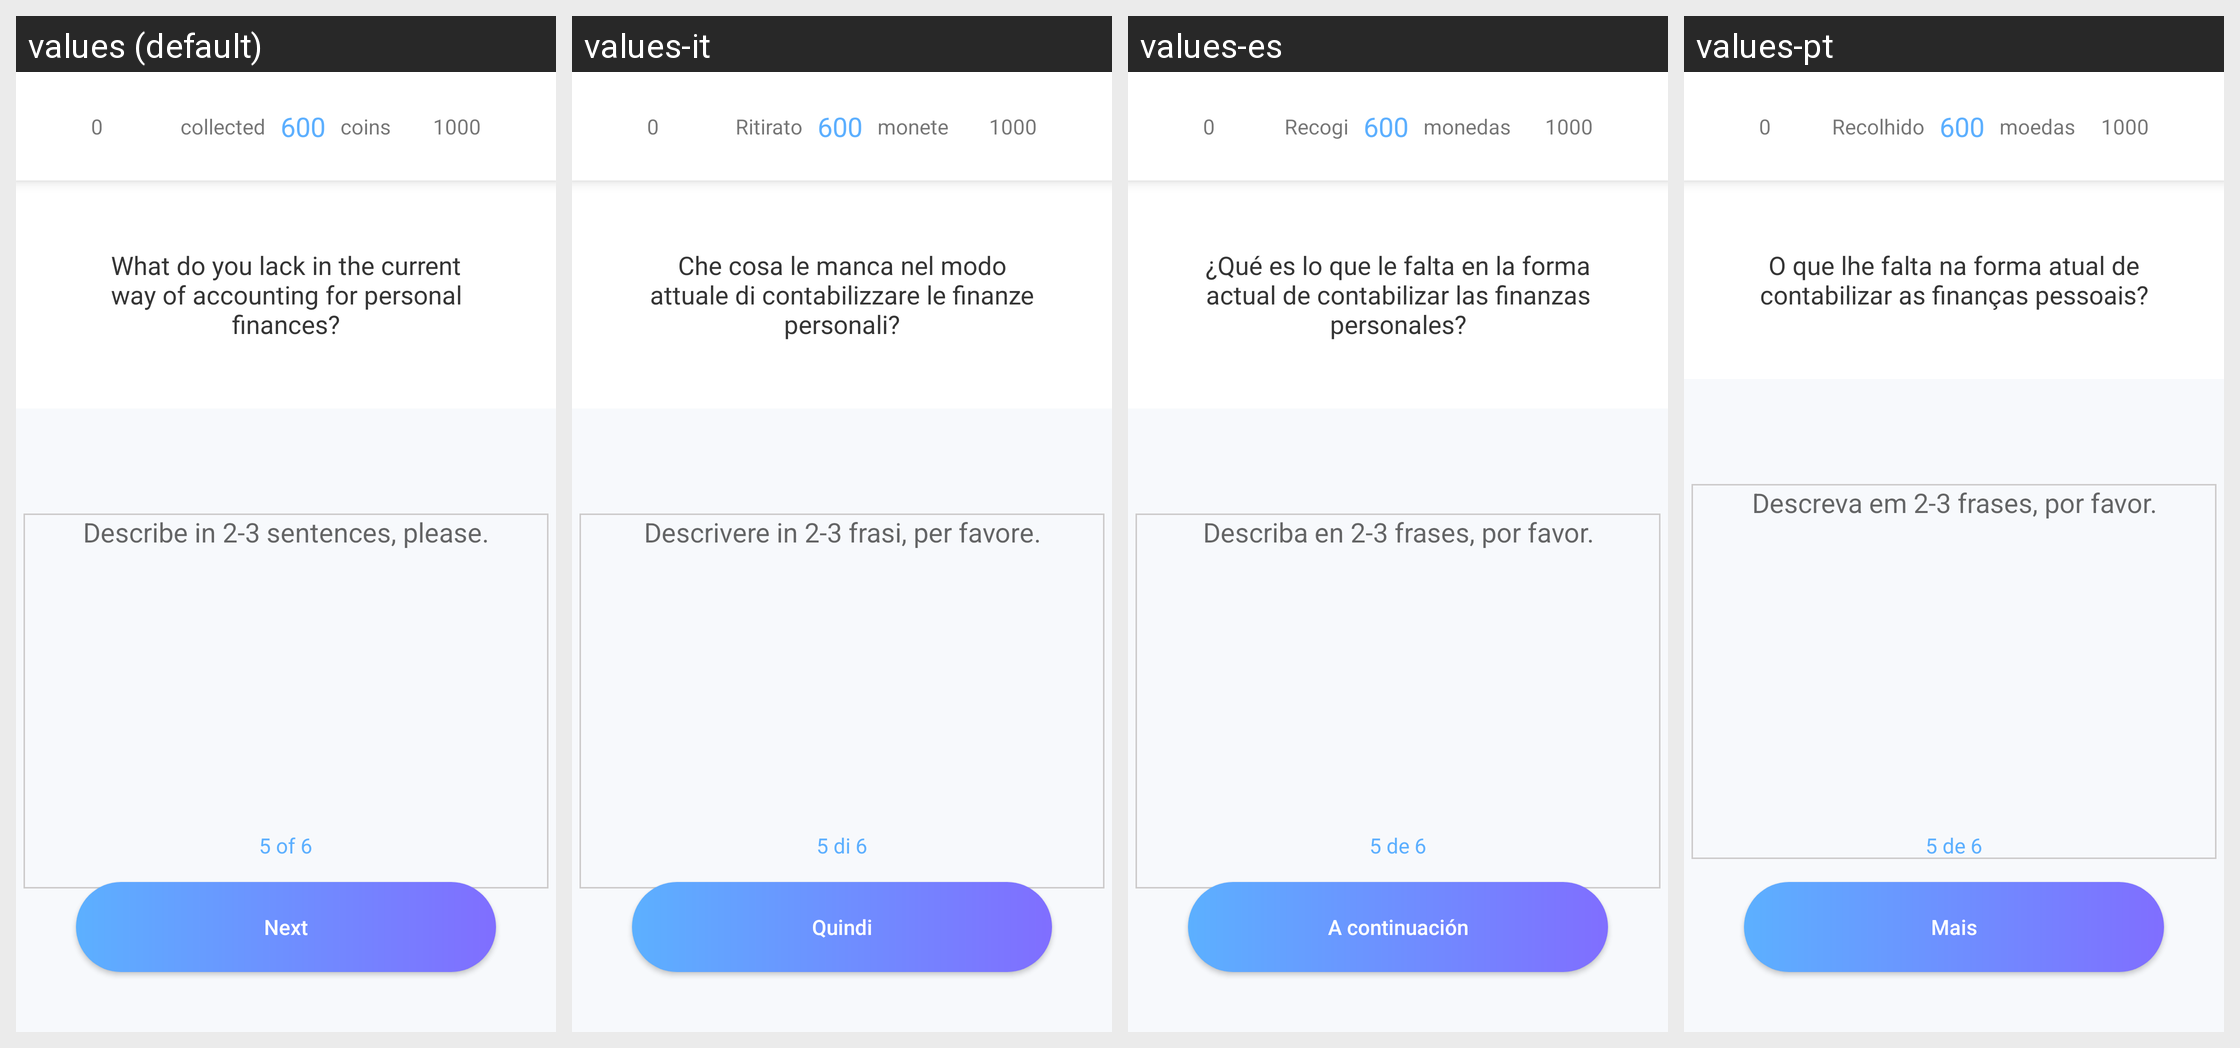

Translations of the strings shown on this Android screen, per locale in the grid:
Android screen res/layout/activity_improve_way_personal_finance_account.xml rendered under 4 locales, left to right: values (default), values-it, values-es, values-pt. Device: Nexus 5 (rendered at 1080×1920; each locale shown at half size, 540×960, under a caption strip naming it); theme AppTheme.ToolBar.
Other locales in the repository, not shown: values-ar, values-de, values-en, values-fr, values-ru, values-th, values-vi.
Strings drawn on this screen, with the default value and each locale's value (text and hints the layout hard-codes, and strings that could not be matched under every locale, appear in the picture but are not listed):

taken
  values: collected   
  values-it: Ritirato   
  values-es: Recogi   
  values-pt: Recolhido   

coins
  values:    coins
  values-it:    monete
  values-es:    monedas
  values-pt:    moedas

yes_q5
  values: What do you lack in the current way of accounting for personal finances?
  values-it: Che cosa le manca nel modo attuale di contabilizzare le finanze personali?
  values-es: ¿Qué es lo que le falta en la forma actual de contabilizar las finanzas personales?
  values-pt: O que lhe falta na forma atual de contabilizar as finanças pessoais?

page5
  values: 5 of 6
  values-it: 5 di 6
  values-es: 5 de 6
  values-pt: 5 de 6

answer_field
  values: Describe in 2-3 sentences, please.
  values-it: Descrivere in 2-3 frasi, per favore.
  values-es: Describa en 2-3 frases, por favor.
  values-pt: Descreva em 2-3 frases, por favor.

next
  values: Next
  values-it: Quindi
  values-es: A continuación
  values-pt: Mais
